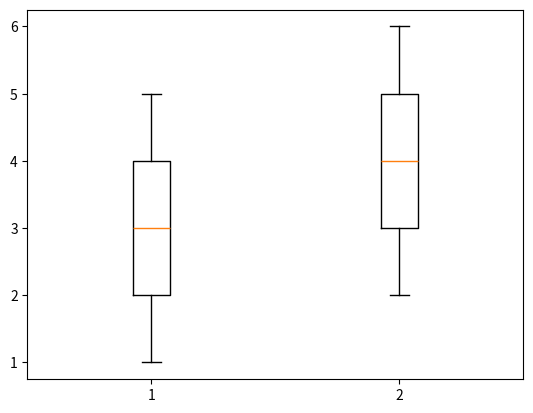

Write Python code to recreate this figure.
#
# 따라하며 배우는 파이썬과 데이터과학(생능출판사 2023 개정판)
# 11-8 데이터를 효율적으로 표현하는 상자 차트를 알아보자
#

import numpy as np
import matplotlib.pyplot as plt
data1 = [1, 2, 3, 4, 5]
data2 = [2, 3, 4, 5, 6]

plt.boxplot([ data1, data2 ] )

plt.show()